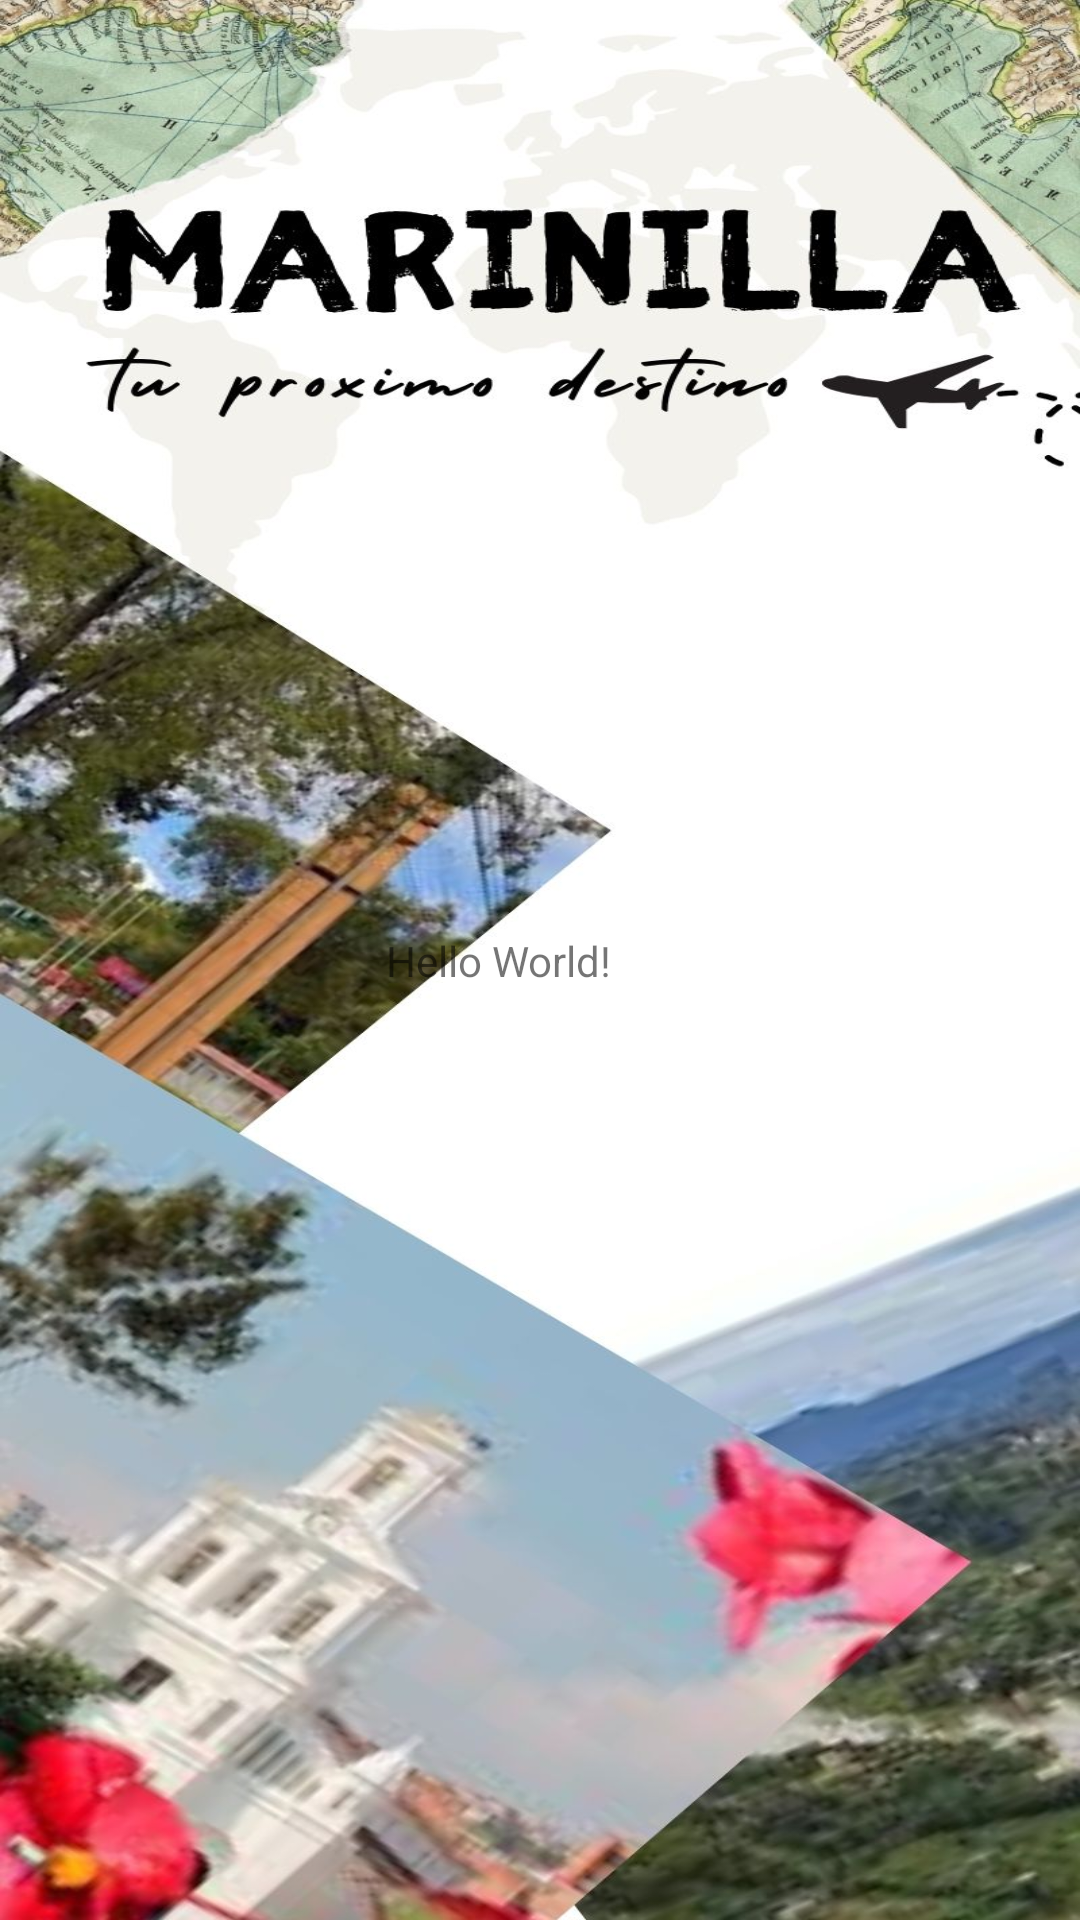

Write the Android layout XML for this screen, with the resource values it uses.
<!-- AndroidManifest.xml: application theme Theme.Puebleando -->
<!-- res/layout/activity_main.xml -->
<?xml version="1.0" encoding="utf-8"?>
<androidx.constraintlayout.widget.ConstraintLayout
    xmlns:android="http://schemas.android.com/apk/res/android"
    xmlns:app="http://schemas.android.com/apk/res-auto"
    xmlns:tools="http://schemas.android.com/tools"
    android:layout_width="match_parent"
    android:layout_height="match_parent"
    android:background="@drawable/imagen"
    tools:context=".MainActivity">

    <TextView
        android:layout_width="wrap_content"
        android:layout_height="wrap_content"
        android:text="Hello World!"
        app:layout_constraintBottom_toBottomOf="parent"
        app:layout_constraintEnd_toEndOf="parent"
        app:layout_constraintHorizontal_bias="0.452"
        app:layout_constraintStart_toStartOf="parent"
        app:layout_constraintTop_toTopOf="parent" />

</androidx.constraintlayout.widget.ConstraintLayout>
<!-- resources referenced by this layout -->
<resources>
  <!-- drawable imagen: jpg bitmap (drawable, 166144 bytes) -->
  <style name="Theme.Puebleando" parent="Theme.MaterialComponents.DayNight.DarkActionBar">
          
          <item name="colorPrimary">@color/purple_500</item>
          <item name="colorPrimaryVariant">@color/purple_700</item>
          <item name="colorOnPrimary">@color/white</item>
          
          <item name="colorSecondary">@color/teal_200</item>
          <item name="colorSecondaryVariant">@color/teal_700</item>
          <item name="colorOnSecondary">@color/black</item>
          
          <item name="android:statusBarColor">?attr/colorPrimaryVariant</item>
          
      </style>
  <color name="purple_500">#FF6200EE</color>
  <color name="purple_700">#FF3700B3</color>
  <color name="white">#FFFFFFFF</color>
  <color name="teal_200">#FF03DAC5</color>
  <color name="teal_700">#FF018786</color>
  <color name="black">#FF000000</color>
</resources>
